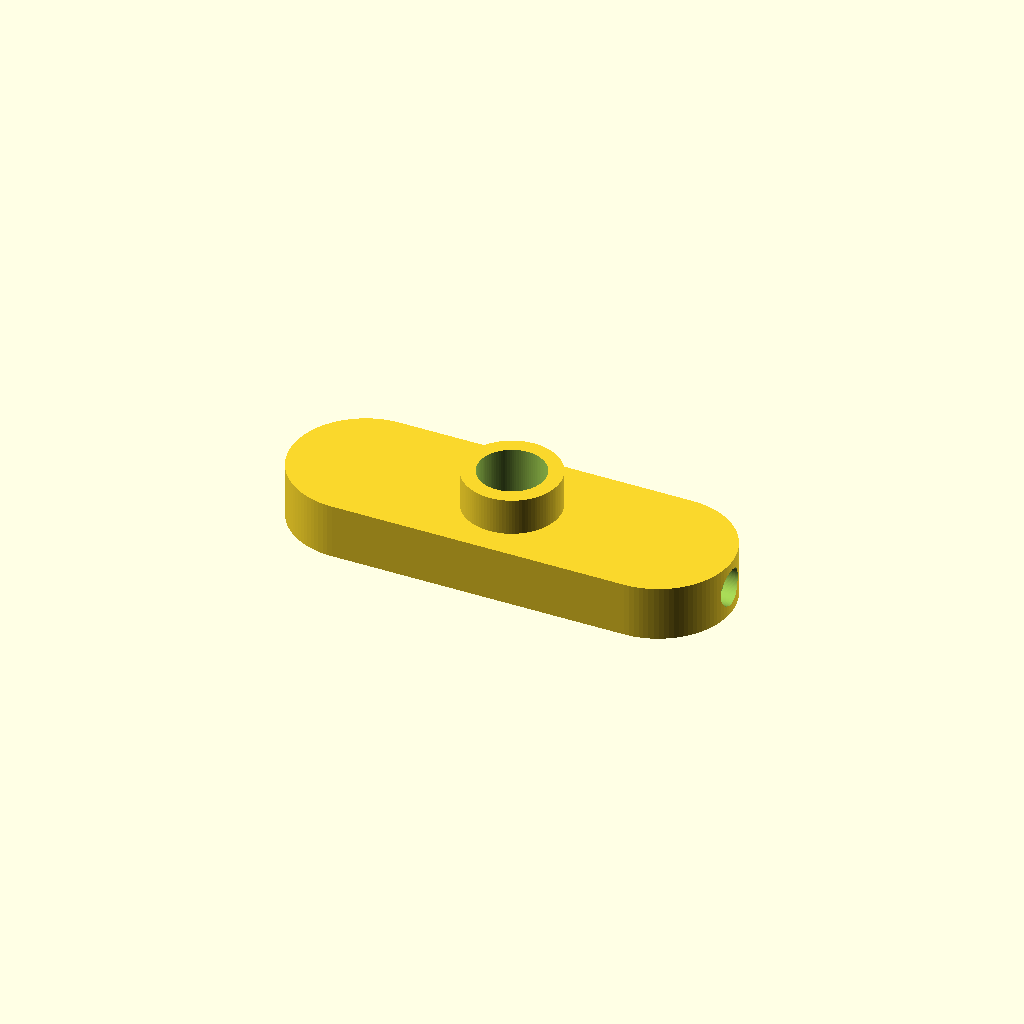
Cell 1: the model at its default parameters.
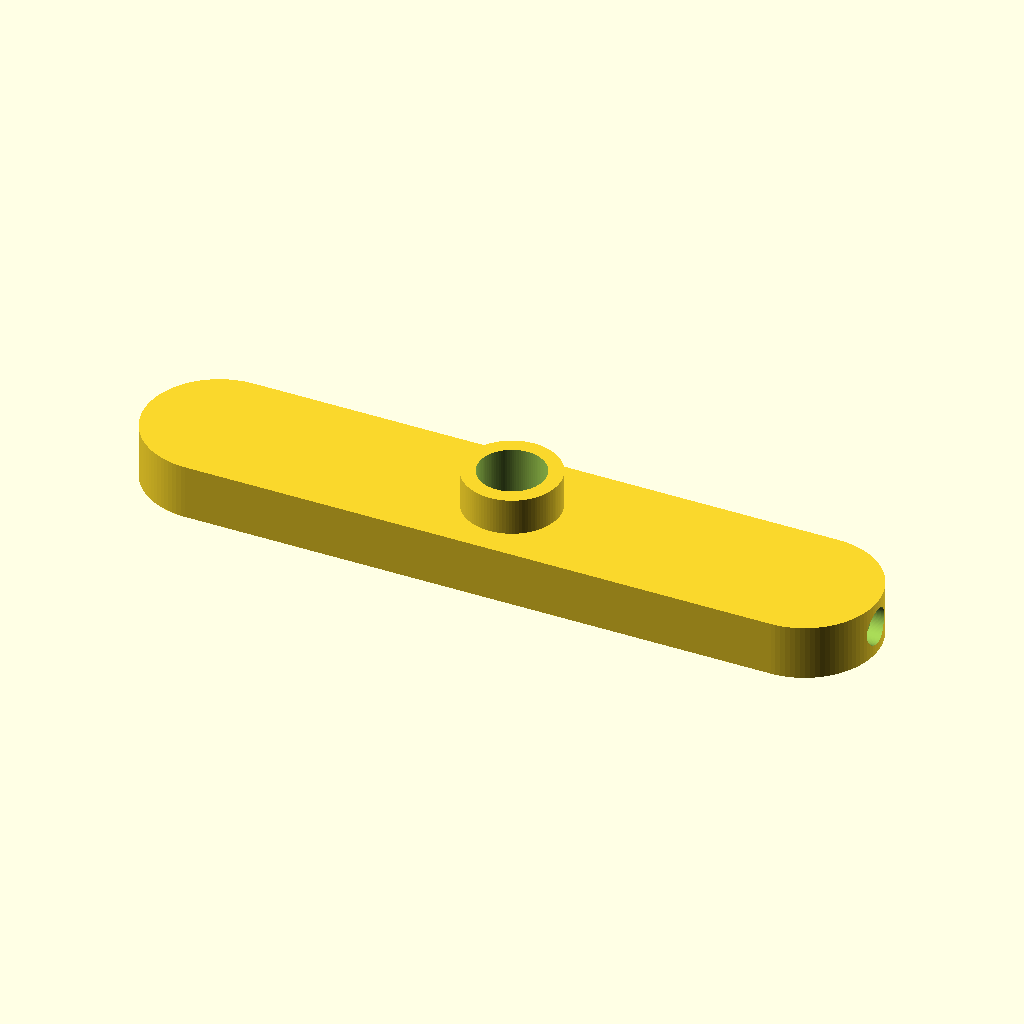
Cell 2: base_length_centers = 160 (everything else at default).
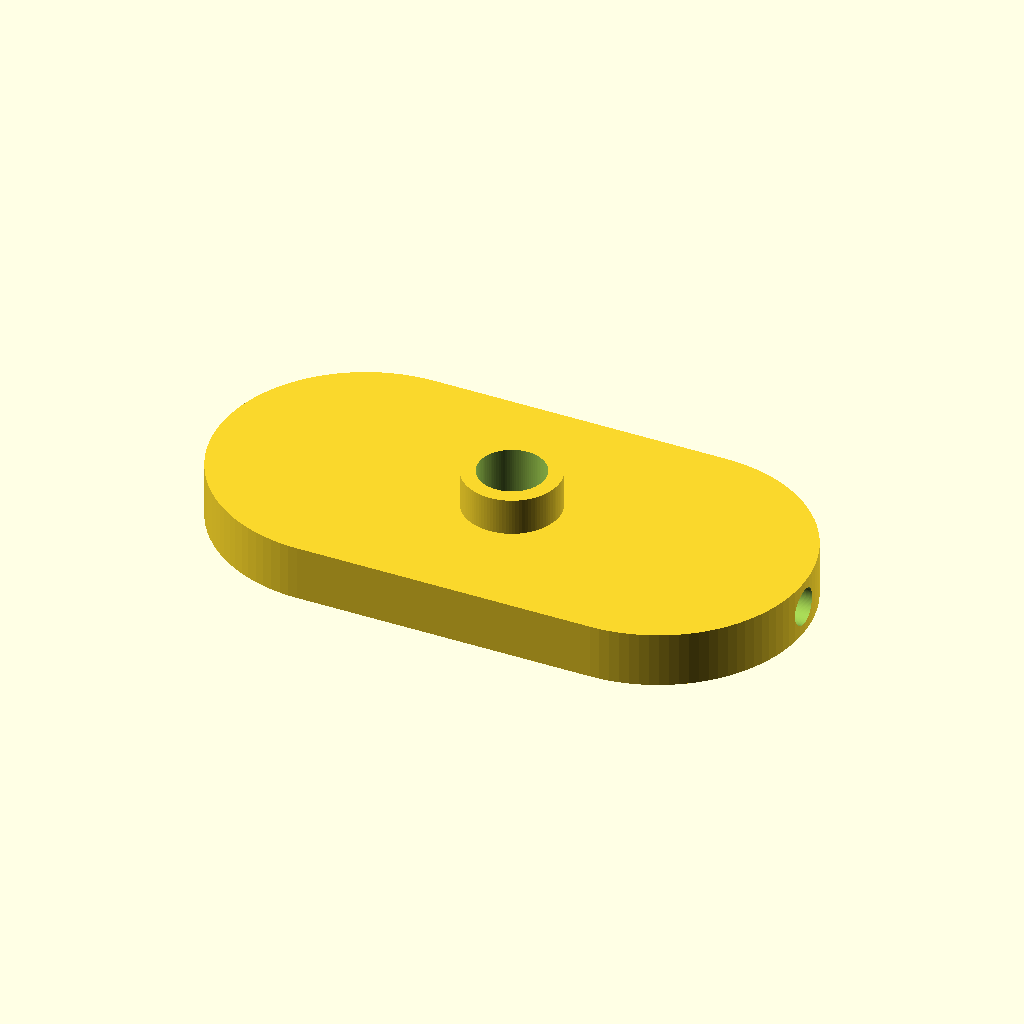
Cell 3: base_width = 80 (everything else at default).
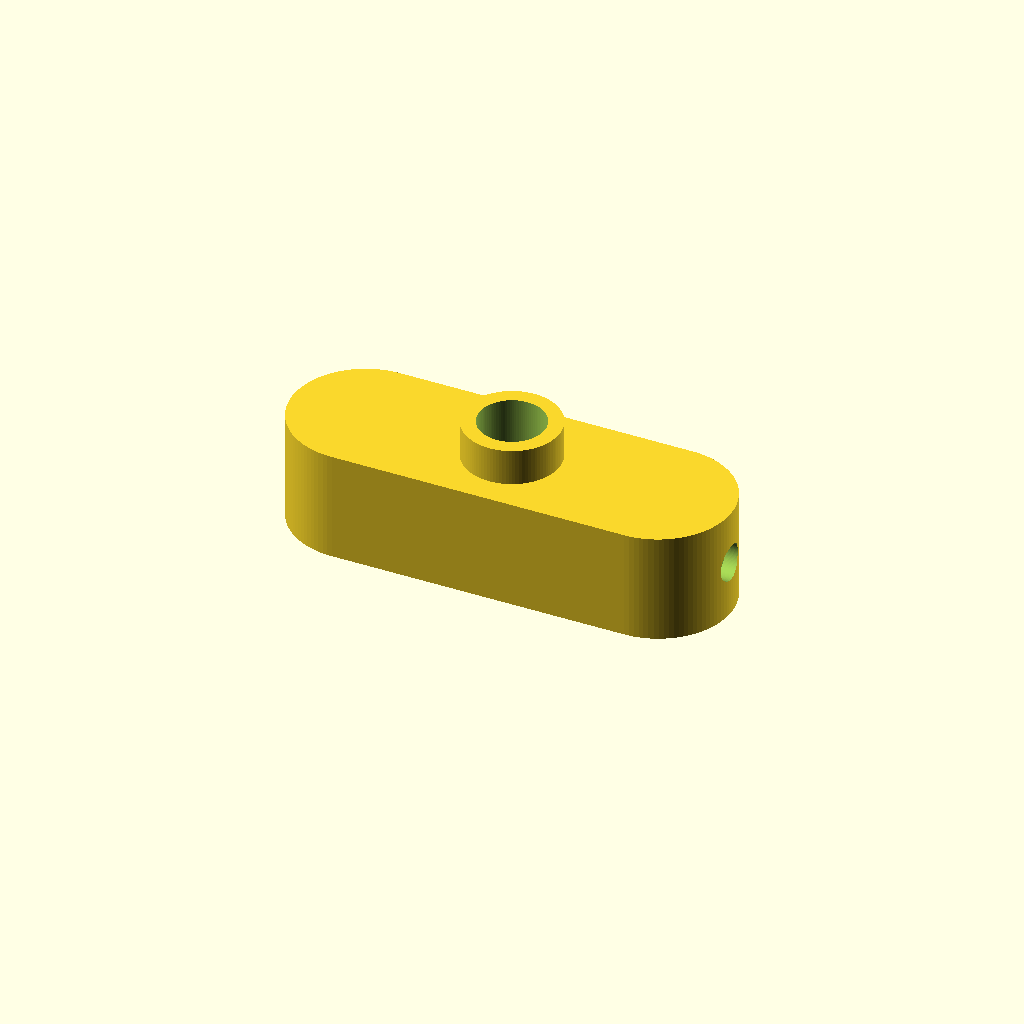
Cell 4: the same model with base_thickness = 30.
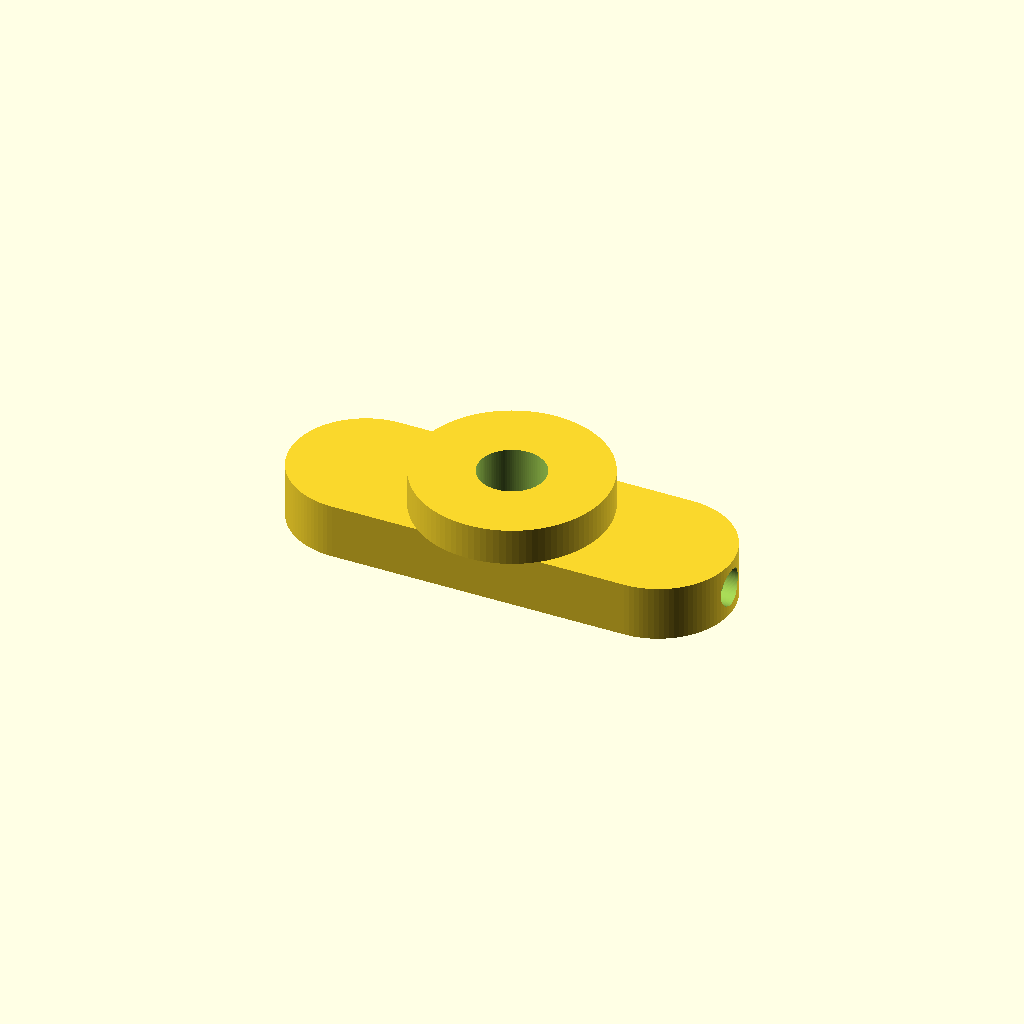
Cell 5 — collar_outer_diameter set to 52, the other parameters unchanged.
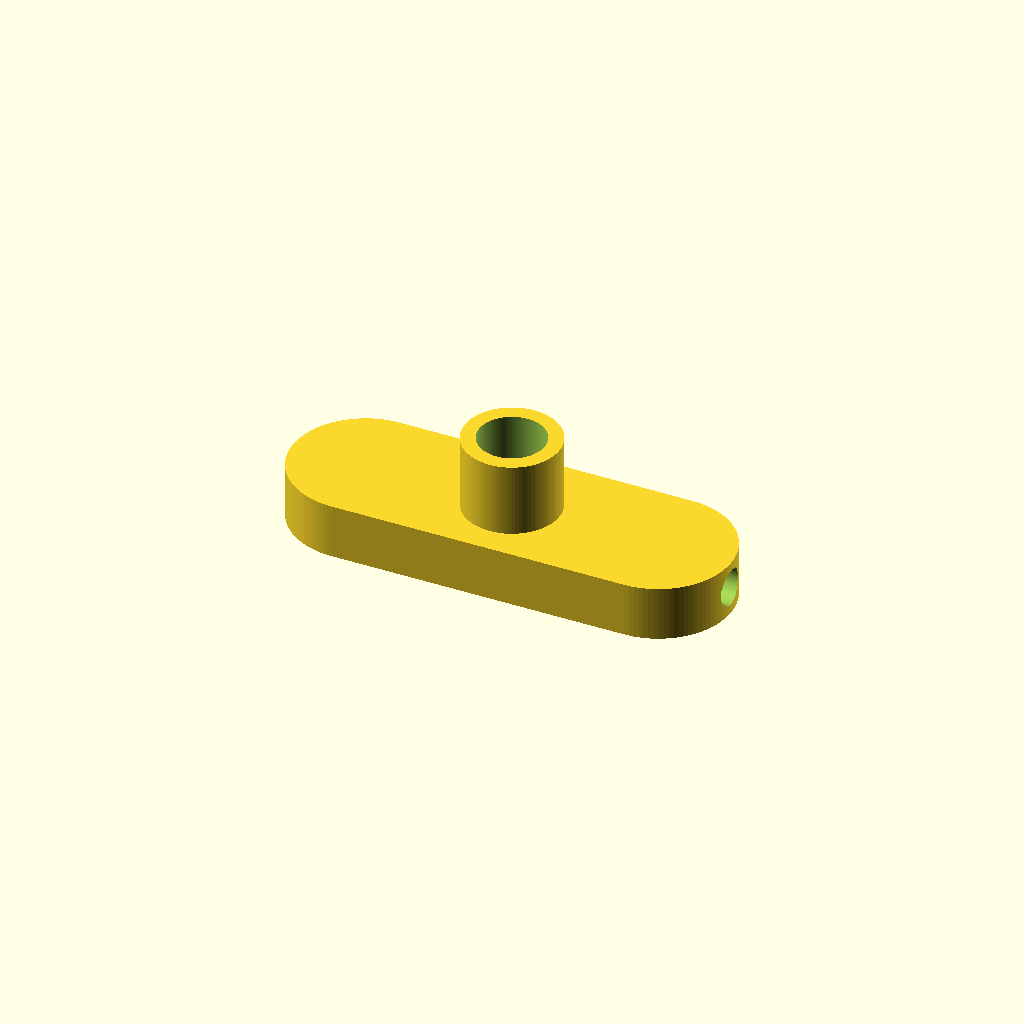
Cell 6: collar_height = 20 (everything else at default).
All cells are drawn from one camera (rotation 55°, 0°, 25°, orthographic, colour scheme Cornfield), so only the parameter changes between them.
The OpenSCAD source (projects/P3D-Bench/demo/runs/text2cad_0075_00758810_descriptive_openscad_gemini-reason/generated.scad):
// Parameters
$fn = 100; // Geometry resolution

// Base dimensions
base_length_centers = 80; // Distance between centers of the curved ends
base_width = 40;          // Width of the base (and diameter of curved ends)
base_thickness = 15;      // Thickness of the main base body

// Collar dimensions
collar_outer_diameter = 26;
collar_height = 10;

// Stepped bore dimensions
upper_bore_diameter = 18;
upper_bore_depth = 16;    // Depth of the upper bore (goes through collar and into base)
lower_bore_diameter = 10; // Diameter of the lower through-hole

// Side recess dimensions
side_recess_diameter = 10;
side_recess_depth = 4;

// Underside pattern dimensions
bottom_cut_diameter = 8;
bottom_cut_depth = 3;
bottom_pattern_x_spacing = 25; // X offset from center
bottom_pattern_y_spacing = 10; // Y offset from center

// Reusable module for the stadium-shaped base
module stadium_base(length, width, thickness) {
    hull() {
        translate([length / 2, 0, 0]) 
            cylinder(h = thickness, d = width);
        translate([-length / 2, 0, 0]) 
            cylinder(h = thickness, d = width);
    }
}

// Main part construction
difference() {
    // 1. Additive features (Main solid body)
    union() {
        // Thick rounded base with curved ends
        stadium_base(base_length_centers, base_width, base_thickness);
        
        // Raised annular cylindrical collar on the upper face
        translate([0, 0, base_thickness])
            cylinder(h = collar_height, d = collar_outer_diameter);
    }

    // 2. Subtractive features (Cuts and bores)
    
    // Upper stepped bore (continues from collar into the base)
    // Starts at the top of the collar and cuts downwards
    translate([0, 0, base_thickness + collar_height - upper_bore_depth])
        cylinder(h = upper_bore_depth + 0.1, d = upper_bore_diameter);

    // Lower stepped bore (continues through the rest of the base)
    // Cut slightly below Z=0 to ensure manifold geometry
    translate([0, 0, -0.1])
        cylinder(h = base_thickness + collar_height + 0.2, d = lower_bore_diameter);

    // Small shallow side recesses on the curved ends
    // Right side recess
    translate([base_length_centers / 2 + base_width / 2 - side_recess_depth, 0, base_thickness / 2])
        rotate([0, 90, 0])
        cylinder(h = side_recess_depth + 0.1, d = side_recess_diameter, center = false);
        
    // Left side recess
    translate([-base_length_centers / 2 - base_width / 2 - 0.1, 0, base_thickness / 2])
        rotate([0, 90, 0])
        cylinder(h = side_recess_depth + 0.1, d = side_recess_diameter, center = false);

    // Separate shallow underside pattern of circular cuts
    // Creates a 4-hole rectangular pattern on the bottom face
    for (x = [-bottom_pattern_x_spacing, bottom_pattern_x_spacing]) {
        for (y = [-bottom_pattern_y_spacing, bottom_pattern_y_spacing]) {
            translate([x, y, -0.1])
                cylinder(h = bottom_cut_depth + 0.1, d = bottom_cut_diameter);
        }
    }
}
Parameter table extracted from the source (name, type, default, range or options):
base_length_centers: number, default 80
base_width: number, default 40
base_thickness: number, default 15
collar_outer_diameter: number, default 26
collar_height: number, default 10
upper_bore_diameter: number, default 18
upper_bore_depth: number, default 16
lower_bore_diameter: number, default 10
side_recess_diameter: number, default 10
side_recess_depth: number, default 4
bottom_cut_diameter: number, default 8
bottom_cut_depth: number, default 3
bottom_pattern_x_spacing: number, default 25
bottom_pattern_y_spacing: number, default 10
